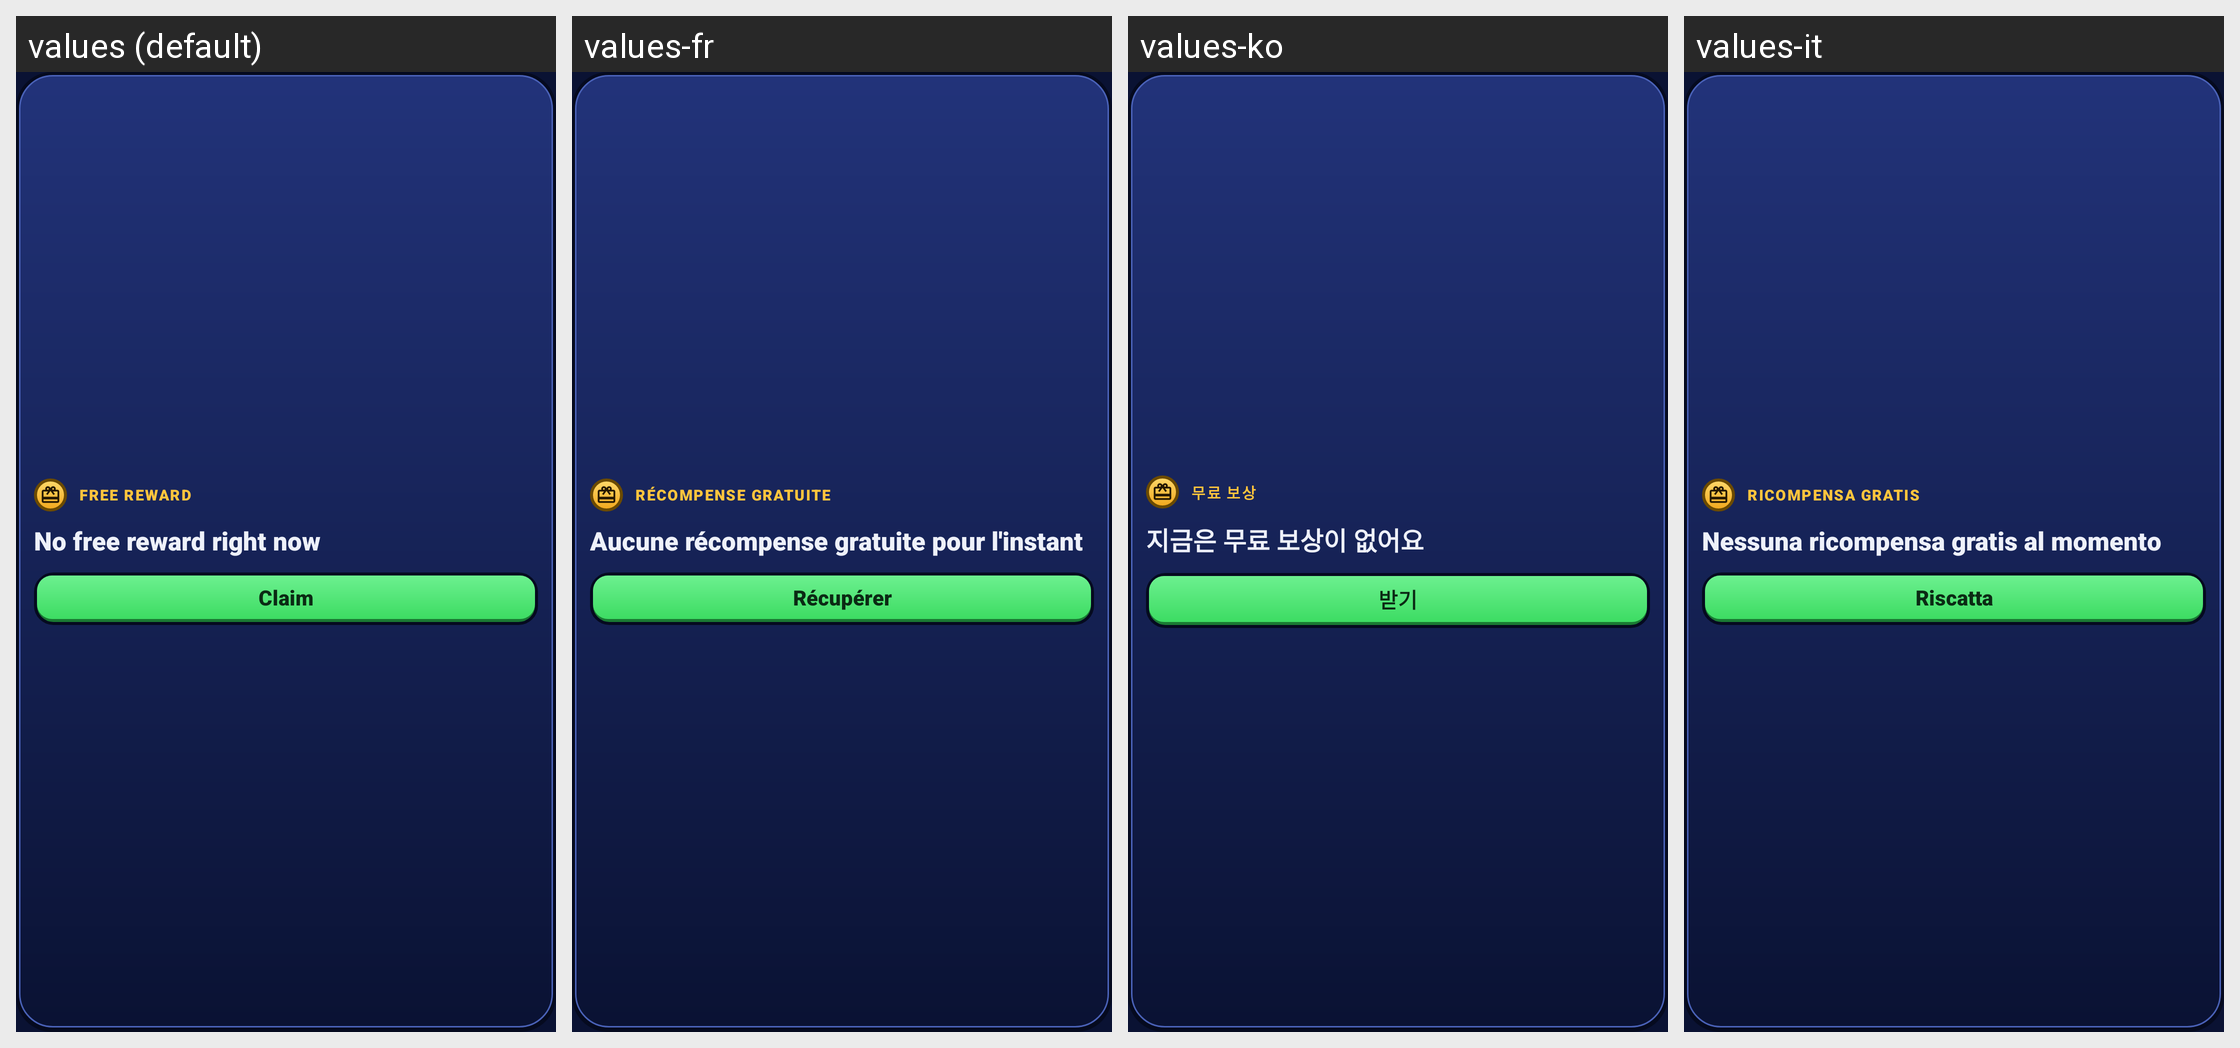

This grid shows one Android layout under several languages. Give, for every string resource on the screen, its name, the default text and each shown locale's text.
Android screen res/layout/widget_small.xml rendered under 4 locales, left to right: values (default), values-fr, values-ko, values-it. Device: Nexus 5 (rendered at 1080×1920; each locale shown at half size, 540×960, under a caption strip naming it); theme Theme.BrawlZone.
Other locales in the repository, not shown: values-ar, values-de, values-es, values-fi, values-in, values-iw, values-ja, values-ms, values-nl, values-pl, values-pt, values-ru, values-th, values-tr, values-vi.
Strings drawn on this screen, with the default value and each locale's value (text and hints the layout hard-codes, and strings that could not be matched under every locale, appear in the picture but are not listed):

widget_reward_label
  values: FREE REWARD
  values-fr: RÉCOMPENSE GRATUITE
  values-ko: 무료 보상
  values-it: RICOMPENSA GRATIS

widget_no_reward
  values: No free reward right now
  values-fr: Aucune récompense gratuite pour l'instant
  values-ko: 지금은 무료 보상이 없어요
  values-it: Nessuna ricompensa gratis al momento

widget_claim
  values: Claim
  values-fr: Récupérer
  values-ko: 받기
  values-it: Riscatta
